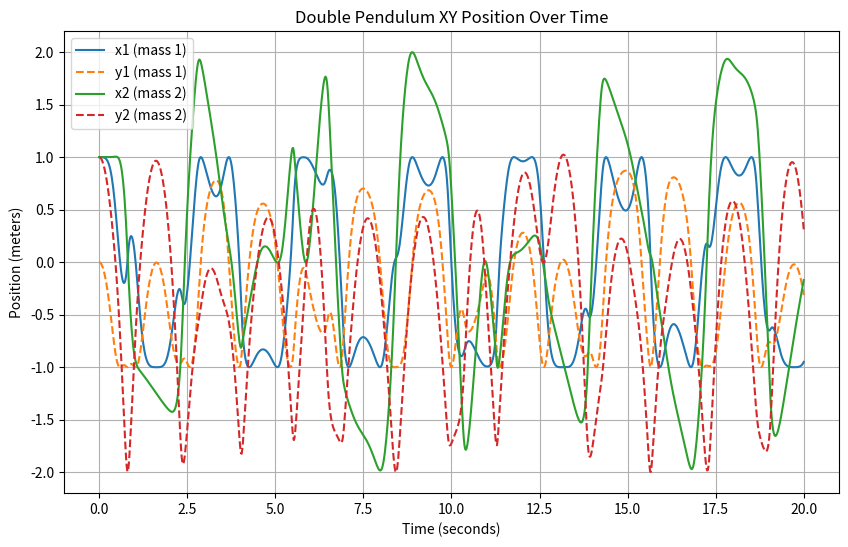
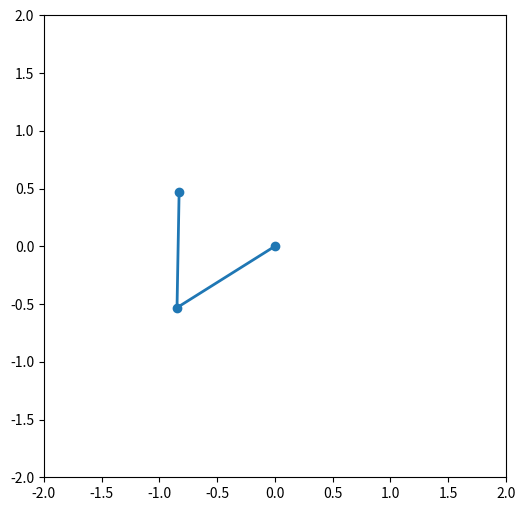

Here is the Python script that generated these plots, in order: (Note: this script raises an exception after producing the figures.)
import numpy as np
from scipy.integrate import solve_ivp
import matplotlib.pyplot as plt
import matplotlib.animation as animation

# Constants
g = 9.81
l1 = 1.0
l2 = 1.0
m1 = 1.0
m2 = 1.0

def double_pendulum_derivs(t, y):
    theta1, omega1, theta2, omega2 = y
    delta = theta2 - theta1
    den1 = (m1 + m2) * l1 - m2 * l1 * np.cos(delta)**2
    den2 = (l2 / l1) * den1

    d_omega1 = (m2 * l1 * omega1**2 * np.sin(delta) * np.cos(delta) +
                m2 * g * np.sin(theta2) * np.cos(delta) +
                m2 * l2 * omega2**2 * np.sin(delta) -
                (m1 + m2) * g * np.sin(theta1)) / den1

    d_omega2 = (-m2 * l2 * omega2**2 * np.sin(delta) * np.cos(delta) +
                (m1 + m2) * g * np.sin(theta1) * np.cos(delta) -
                (m1 + m2) * l1 * omega1**2 * np.sin(delta) -
                (m1 + m2) * g * np.sin(theta2)) / den2

    return [omega1, d_omega1, omega2, d_omega2]

# Initial conditions and integration
y0 = [np.pi / 2, 0, np.pi, 0]
t_eval = np.linspace(0, 20, 1000)
sol = solve_ivp(double_pendulum_derivs, (0, 20), y0, t_eval=t_eval)

theta1, theta2 = sol.y[0], sol.y[2]
x1 = l1 * np.sin(theta1)
y1 = -l1 * np.cos(theta1)
x2 = x1 + l2 * np.sin(theta2)
y2 = y1 - l2 * np.cos(theta2)

# XY plot
plt.figure(figsize=(10, 6))
plt.plot(t_eval, x1, label='x1 (mass 1)', linestyle='-')
plt.plot(t_eval, y1, label='y1 (mass 1)', linestyle='--')
plt.plot(t_eval, x2, label='x2 (mass 2)', linestyle='-')
plt.plot(t_eval, y2, label='y2 (mass 2)', linestyle='--')
plt.title("Double Pendulum XY Position Over Time")
plt.xlabel("Time (seconds)")
plt.ylabel("Position (meters)")
plt.legend()
plt.grid(True)
plt.savefig("xy_position_plot.png")

# Animation
fig, ax = plt.subplots(figsize=(6, 6))
ax.set_xlim(-2, 2)
ax.set_ylim(-2, 2)
ax.set_aspect('equal')
line, = ax.plot([], [], 'o-', lw=2)

def update(i):
    line.set_data([0, x1[i], x2[i]], [0, y1[i], y2[i]])
    return line,

ani = animation.FuncAnimation(fig, update, frames=len(t_eval), interval=20, blit=True)
ani.save("double_pendulum_simulation.mp4", writer='ffmpeg', fps=30)
